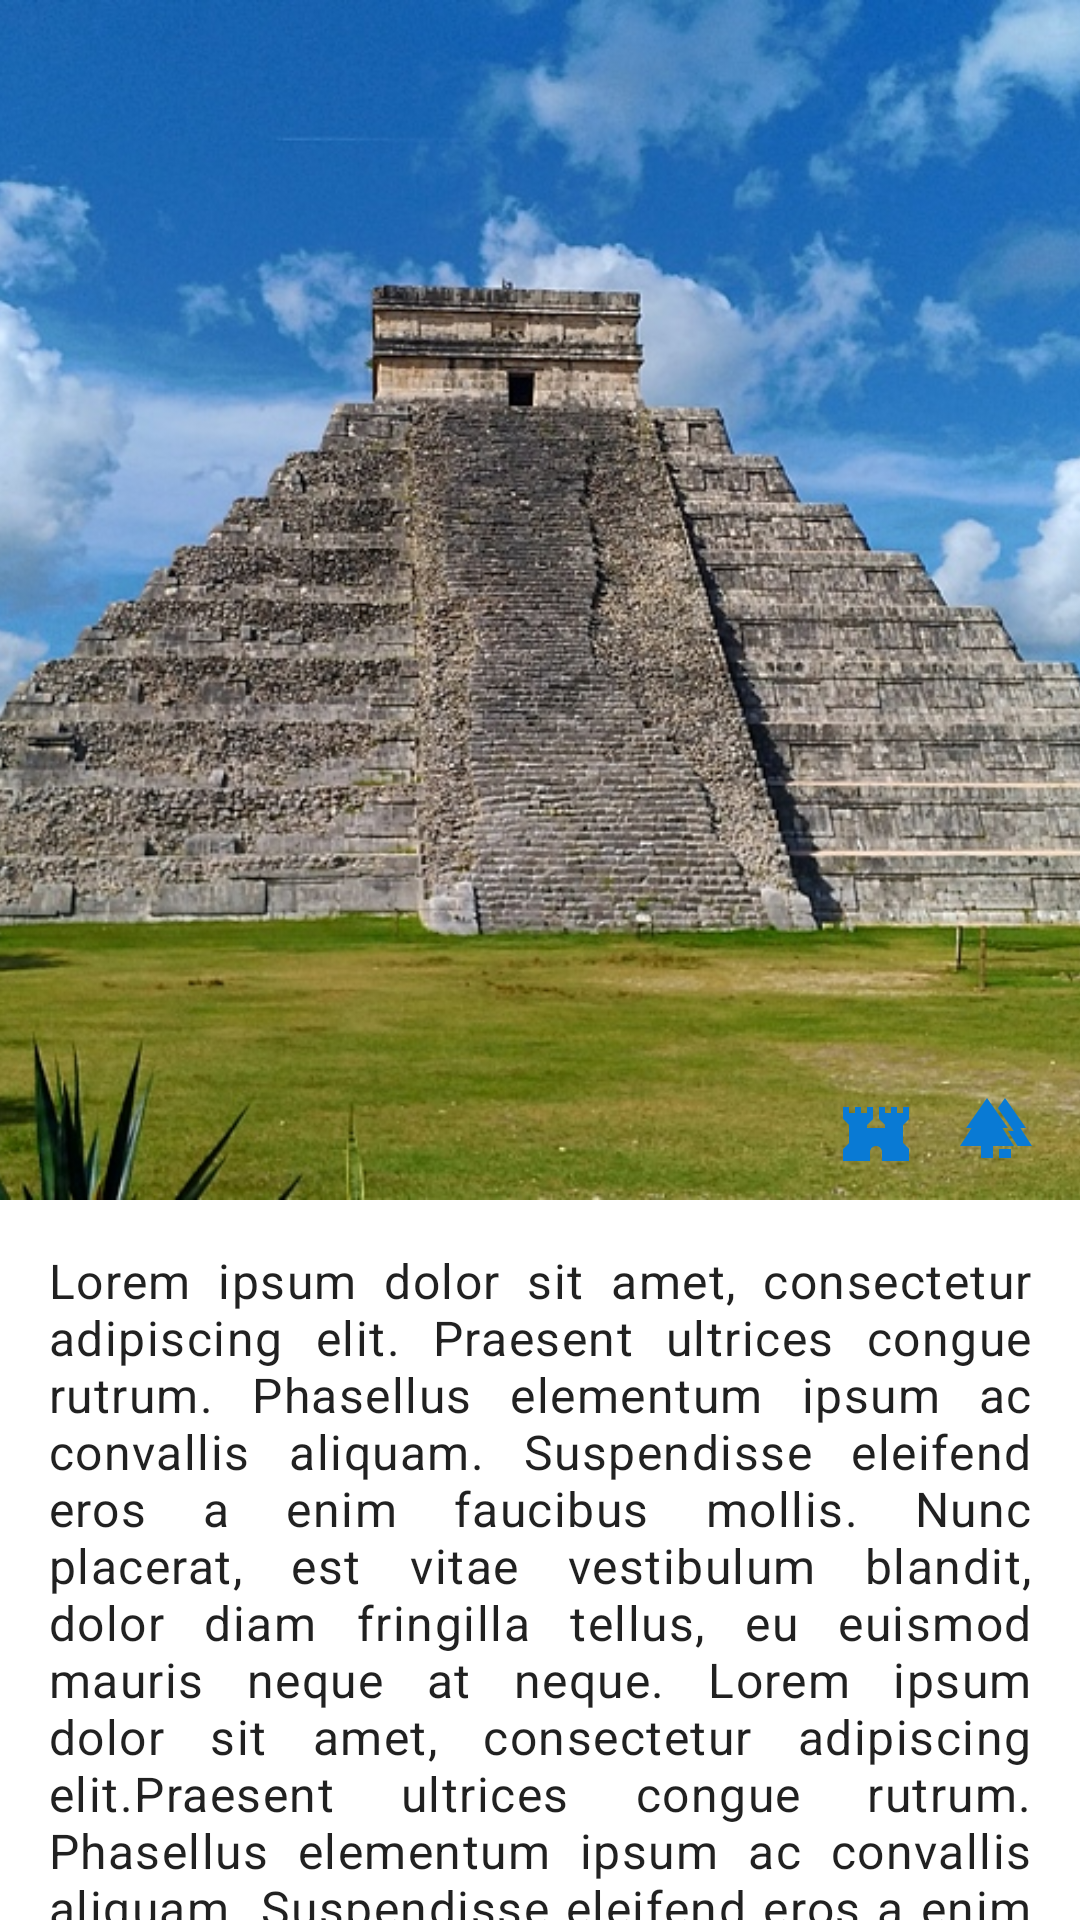

Here is an Android app screen rendered from its layout file. Give the layout XML and the strings, colors and styles it references.
<!-- AndroidManifest.xml: application theme Theme.AppTest -->
<!-- res/layout/fragment_places_details.xml -->
<?xml version="1.0" encoding="utf-8"?>
<androidx.coordinatorlayout.widget.CoordinatorLayout xmlns:android="http://schemas.android.com/apk/res/android"
    xmlns:app="http://schemas.android.com/apk/res-auto"
    xmlns:tools="http://schemas.android.com/tools"
    android:id="@+id/coordinator_layout_detail"
    android:layout_width="match_parent"
    android:layout_height="match_parent"
    android:fitsSystemWindows="true"
    tools:context=".PlacesDetailsFragment">

    <com.google.android.material.appbar.AppBarLayout
        android:id="@+id/appbarlayout"
        android:layout_width="match_parent"
        android:layout_height="wrap_content"
        android:fitsSystemWindows="true"
        android:theme="@style/ThemeOverlay.AppCompat.Dark.ActionBar">

        <com.google.android.material.appbar.CollapsingToolbarLayout
            android:layout_width="match_parent"
            android:layout_height="400dp"
            app:contentScrim="@color/cornflower_blue"
            app:layout_scrollFlags="scroll|enterAlways|enterAlwaysCollapsed|snap"
            app:toolbarId="@id/toolbar">

            <ImageView
                android:id="@+id/places_image_detail"
                android:layout_width="match_parent"
                android:layout_height="match_parent"
                android:contentDescription="@string/content_desc"
                android:fitsSystemWindows="true"
                android:scaleType="centerCrop"
                android:src="@drawable/img_chichen_itza"
                app:layout_collapseMode="parallax" />

            <TextView
                android:id="@+id/titleDetail"
                style="@style/cardTitle"
                android:layout_width="wrap_content"
                android:layout_height="wrap_content"
                android:layout_gravity="bottom"
                android:padding="16dp"
                android:theme="@style/ThemeOverlay.AppCompat.Dark"
                app:layout_collapseMode="parallax"
                app:layout_constraintBottom_toBottomOf="@+id/placesImageDetail"
                app:layout_constraintStart_toStartOf="parent"
                tools:text="@string/title_placeholder" />

            <com.google.android.material.button.MaterialButton
                android:id="@+id/btn_history"
                android:layout_width="48dp"
                android:layout_height="wrap_content"
                android:layout_gravity="bottom|end"
                android:layout_marginEnd="48dp"
                android:background="@android:color/transparent"
                android:clickable="true"
                android:contentDescription="@string/content_desc"
                android:paddingTop="24dp"
                app:icon="@drawable/ic_history"
                app:layout_collapseMode="pin" />

            <com.google.android.material.button.MaterialButton
                android:id="@+id/btn_curiosities"
                android:layout_width="48dp"
                android:layout_height="wrap_content"
                android:layout_gravity="bottom | end"
                android:layout_marginEnd="8dp"
                android:background="@android:color/transparent"
                android:clickable="true"
                android:contentDescription="@string/content_desc"
                app:icon="@drawable/ic_nature"
                app:layout_collapseMode="pin" />

            <androidx.appcompat.widget.Toolbar
                android:id="@+id/toolbar"
                android:layout_width="match_parent"
                android:layout_height="?attr/actionBarSize"
                app:layout_collapseMode="parallax"
                app:popupTheme="@style/ThemeOverlay.AppCompat.Light" />

        </com.google.android.material.appbar.CollapsingToolbarLayout>

    </com.google.android.material.appbar.AppBarLayout>

    <androidx.core.widget.NestedScrollView
        android:layout_width="match_parent"
        android:layout_height="match_parent"
        app:layout_behavior="@string/appbar_scrolling_view_behavior">

        <TextView
            android:id="@+id/placesDescription"
            style="@style/PlacesBody"
            android:layout_width="wrap_content"
            android:layout_height="wrap_content"
            android:justificationMode="inter_word"
            android:padding="16dp"
            android:scrollbars="vertical"
            android:text="@string/places_detail_text" />

    </androidx.core.widget.NestedScrollView>

</androidx.coordinatorlayout.widget.CoordinatorLayout>
<!-- resources referenced by this layout -->
<resources>
  <color name="cornflower_blue">#6495ED</color>
  <!-- drawable ic_history (drawable) -->
  <vector android:height="24dp" android:tint="#FFFFFF"
      android:viewportHeight="24" android:viewportWidth="24"
      android:width="24dp" xmlns:android="http://schemas.android.com/apk/res/android">
      <path android:fillColor="@android:color/white" android:pathData="M21,3v2h-2V3h-2v2h-2V3h-2v4l2,2v1H9V9l2,-2V3H9v2H7V3H5v2H3V3H1v4l2,2v6l-2,2v4h9v-3c0,-1.1 0.9,-2 2,-2s2,0.9 2,2v3h9v-4l-2,-2V9l2,-2V3H21z"/>
  </vector>
  <string name="content_desc">null</string>
  <string name="places_detail_text">Lorem ipsum dolor sit amet, consectetur adipiscing elit.
          Praesent ultrices congue rutrum. Phasellus elementum ipsum ac convallis aliquam. Suspendisse
          eleifend eros a enim faucibus mollis. Nunc placerat, est vitae vestibulum blandit, dolor
          diam fringilla tellus, eu euismod mauris neque at neque. Lorem ipsum dolor sit amet,
          consectetur adipiscing elit.Praesent ultrices congue rutrum. Phasellus elementum ipsum ac
          convallis aliquam. Suspendisse eleifend eros a enim faucibus mollis. Nunc placerat, est
          vitae vestibulum blandit, dolor diam fringilla tellus, eu euismod mauris neque at neque.
          Phasellus elementum ipsum ac convallis aliquam. Suspendisse
          eleifend eros a enim faucibus mollis. Nunc placerat, est vitae vestibulum blandit, dolor
          diam fringilla tellus, eu euismod mauris neque at neque. Lorem ipsum dolor sit amet,
          consectetur adipiscing elit.Praesent ultrices congue rutrum. Phasellus elementum ipsum ac
          convallis aliquam. Suspendisse eleifend eros a enim faucibus mollis. Nunc placerat, est
          vitae vestibulum blandit, dolor diam fringilla tellus, eu euismod mauris neque at neque.
          Phasellus elementum ipsum ac convallis aliquam. Suspendisse
          eleifend eros a enim faucibus mollis. Nunc placerat, est vitae vestibulum blandit, dolor
          diam fringilla tellus, eu euismod mauris neque at neque. Lorem ipsum dolor sit amet,
          consectetur adipiscing elit.Praesent ultrices congue rutrum. Phasellus elementum ipsum ac
          convallis aliquam. Suspendisse eleifend eros a enim faucibus mollis. Nunc placerat, est
          vitae vestibulum blandit, dolor diam fringilla tellus, eu euismod mauris neque at neque.</string>
      /&gt;
  <string name="title_placeholder">Title</string>
  <style name="PlacesBody" parent="TextAppearance.MaterialComponents.Body1" />
  <style name="cardTitle" parent="TextAppearance.MaterialComponents.Headline5">
          <item name="android:textColor">@color/white</item>
          <item name="android:textColorHighlight">@color/dark_blue</item>
      </style>
  <style name="Theme.AppTest" parent="Theme.MaterialComponents.DayNight.NoActionBar">
          
          <item name="colorPrimary">@color/cornflower_blue</item>
          <item name="colorPrimaryVariant">@color/teal_200</item>
          <item name="colorOnPrimary">#097AD4</item>
          
          <item name="colorSecondary">@color/dark_sea_green</item>
          <item name="colorSecondaryVariant">@color/teal_700</item>
          <item name="colorOnSecondary">@color/black</item>
          
          <item name="android:statusBarColor">?attr/colorOnPrimary</item>
          
  
      </style>
  <color name="beige">#F5F5DC</color>
  <color name="cadet_blue">#5F9EA0</color>
  <color name="alice_blue">#F0F8FF</color>
  <color name="white">#FFFFFFFF</color>
  <color name="dark_blue">#00008B</color>
  <color name="teal_200">#FF03DAC5</color>
  <color name="dark_sea_green">#8FBC8F</color>
  <color name="teal_700">#FF018786</color>
  <color name="black">#FF000000</color>
</resources>
